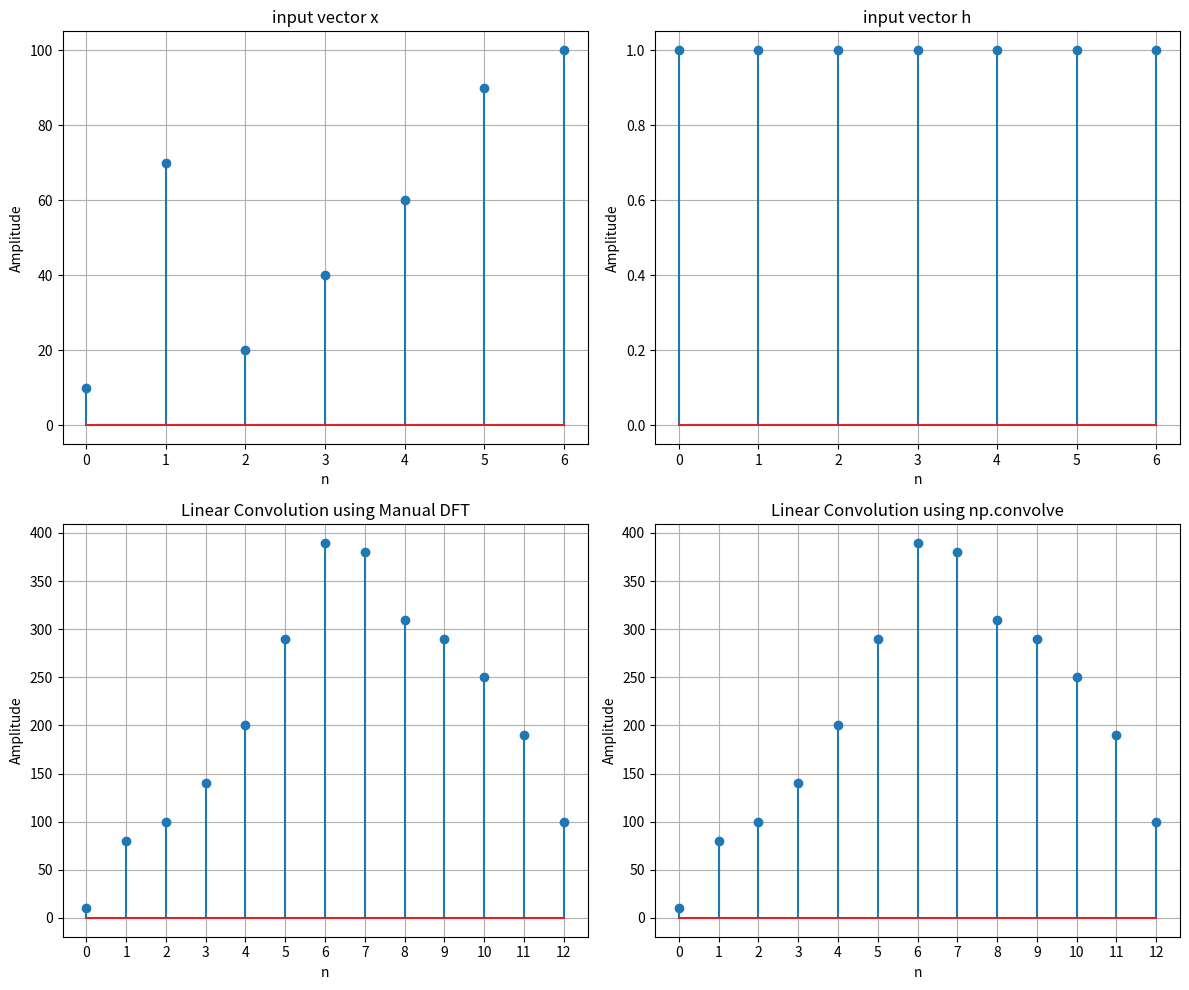

Source code (Python):
import numpy as np
import matplotlib.pyplot as plt

def manual_dft(x):
    N = x.size
    X_real = np.zeros(N)
    X_imag = np.zeros(N)
    
    for k in range(N):
        for n in range(N):
            angle = 2 * np.pi * k * n / N
            X_real[k] += x[n] * np.cos(angle)
            X_imag[k] -= x[n] * np.sin(angle)
    return X_real, X_imag

def manual_idft(X_real, X_imag):
    N = X_real.size
    x_reconstructed = np.zeros(N, dtype=np.complex128)
    
    for n in range(N):
        real_sum = 0
        imag_sum = 0
        for k in range(N):
            angle = 2 * np.pi * k * n / N
            real_sum += X_real[k] * np.cos(angle) - X_imag[k] * np.sin(angle)
            imag_sum += X_real[k] * np.sin(angle) + X_imag[k] * np.cos(angle)
        x_reconstructed[n] = (real_sum + 1j * imag_sum) / N
    return np.real(x_reconstructed)

# Define two sequences (signals)
x = np.array([10,70,20,40,60,90,100])      # Sequence 1
h = np.array([1, 1, 1,1,1,1,1])         # Sequence 2 (impulse response)

# Length of linear convolution result
N = len(x) + len(h) - 1

# Zero-pad both sequences to length N
x_padded = np.pad(x, (0, N - len(x)))
h_padded = np.pad(h, (0, N - len(h)))

# Compute DFT of both zero-padded sequences using manual functions
X_real, X_imag = manual_dft(x_padded)
H_real, H_imag = manual_dft(h_padded)

# Multiply point-wise in the frequency domain (complex multiplication)
Y_real = X_real * H_real - X_imag * H_imag
Y_imag = X_real * H_imag + X_imag * H_real

# Compute inverse DFT to get convolution result
y = manual_idft(Y_real, Y_imag)

# Also compute convolution using numpy for verification
y_conv = np.convolve(x, h)

# Plot the results side-by-side
plt.figure(figsize=(12, 10))

plt.subplot(2, 2, 1)
plt.stem(np.arange(len(x)), x)
plt.title('input vector x')
plt.xlabel('n')
plt.ylabel('Amplitude')
plt.xticks(np.arange(len(x)))
plt.grid(True)

plt.subplot(2, 2, 2)
plt.stem(np.arange(len(h)), h)
plt.title('input vector h')
plt.xlabel('n')
plt.ylabel('Amplitude')
plt.xticks(np.arange(len(h)))
plt.grid(True)

plt.subplot(2, 2, 3)
plt.stem(np.arange(len(y)), y)
plt.title('Linear Convolution using Manual DFT')
plt.xlabel('n')
plt.ylabel('Amplitude')
plt.xticks(np.arange(len(y)))
plt.grid(True)

plt.subplot(2, 2, 4)
plt.stem(np.arange(len(y_conv)), y_conv)
plt.title('Linear Convolution using np.convolve')
plt.xlabel('n')
plt.ylabel('Amplitude')
plt.xticks(np.arange(len(y_conv)))
plt.grid(True)

plt.tight_layout()
plt.show()

print("Linear convolution result (using manual DFT):", y)
print("Linear convolution result (using np.convolve):", y_conv)